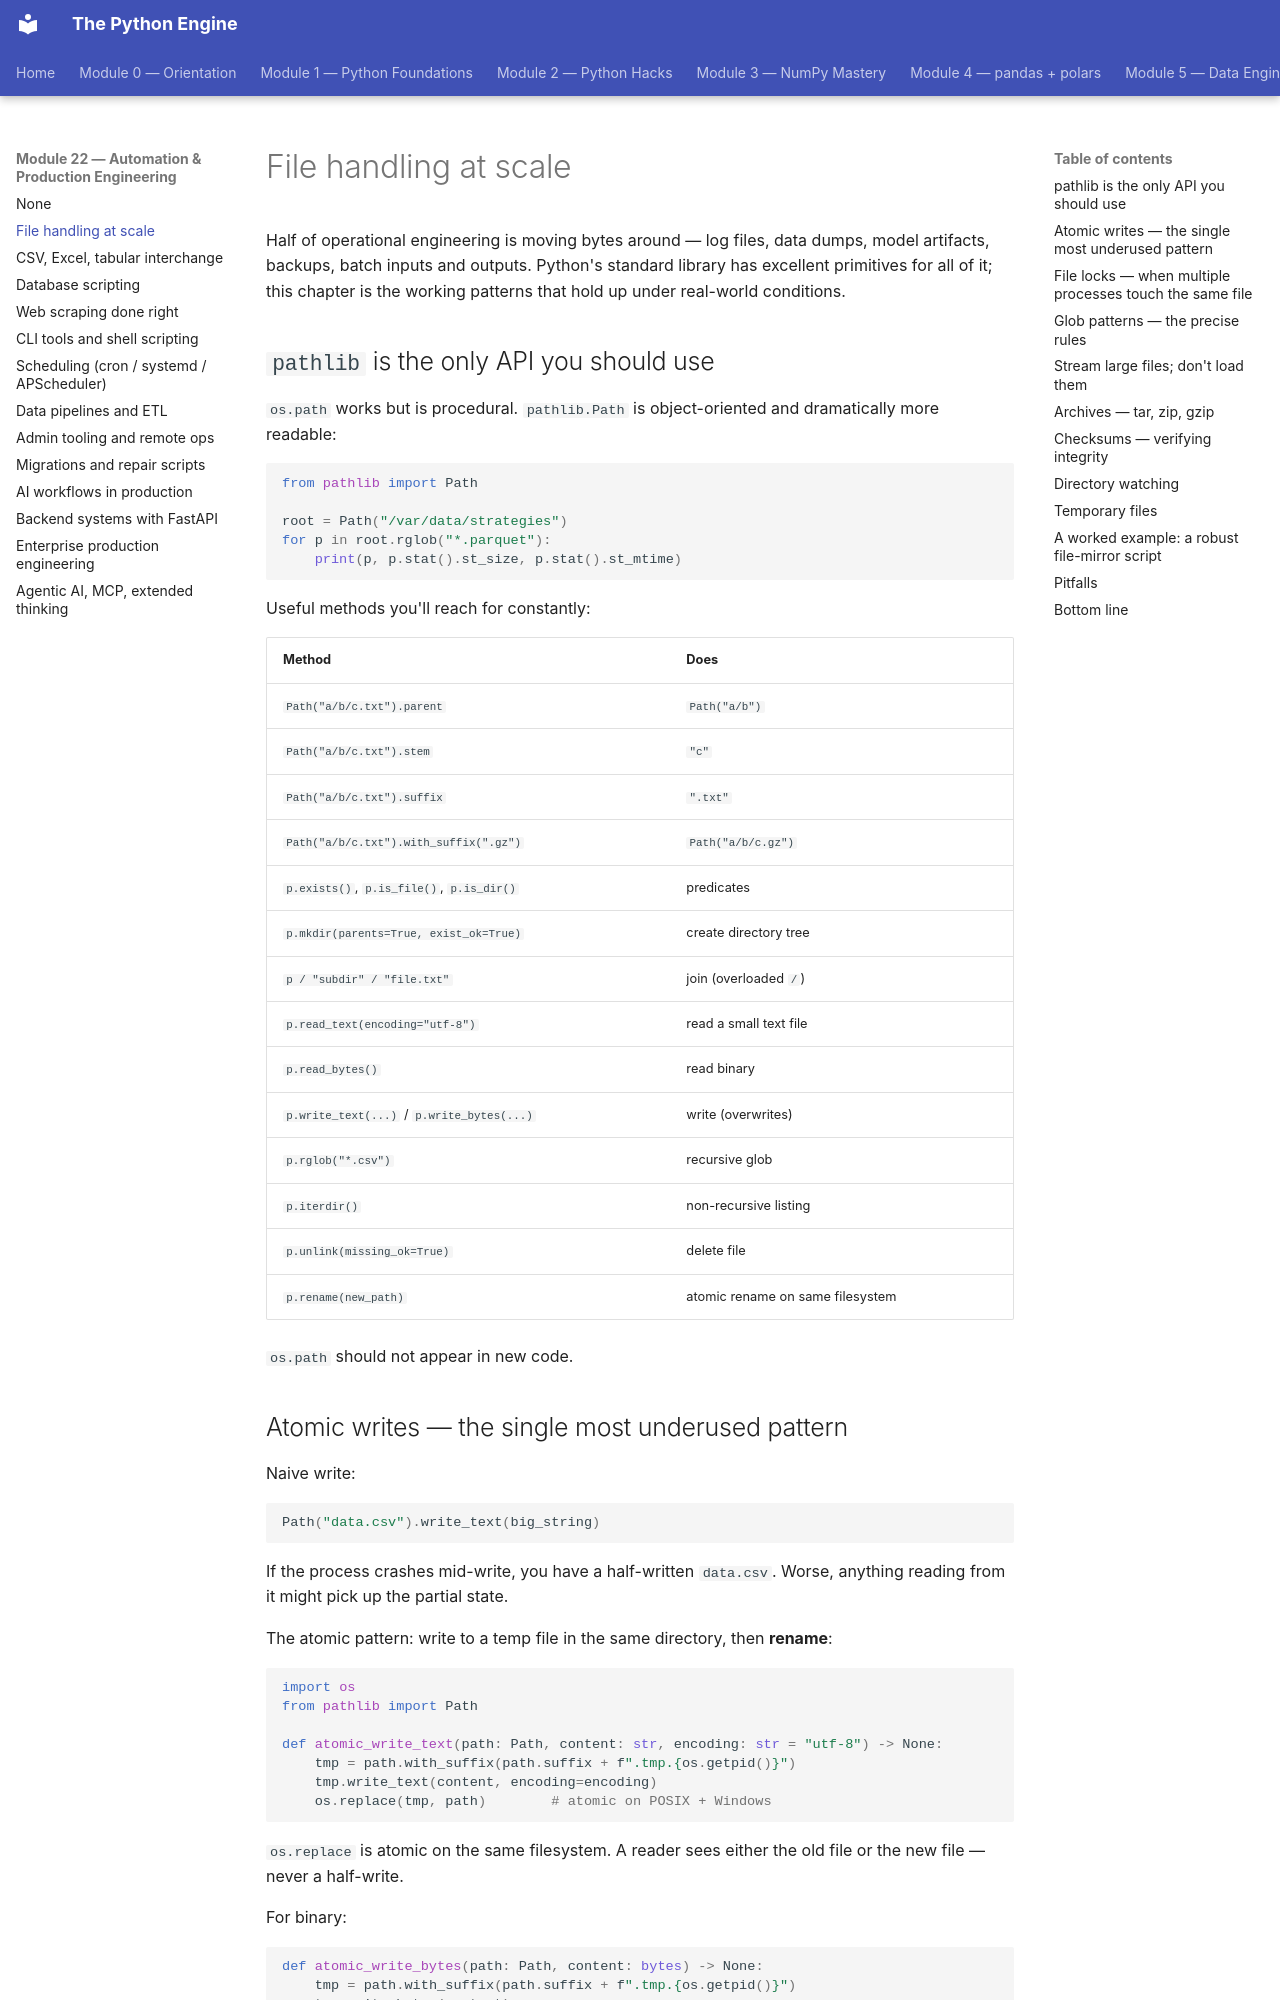

repository: billyribeiro-ux/python-engine · page: 22-automation-and-ops/01-file-handling/index.html · generator: mkdocs

# File handling at scale

Half of operational engineering is moving bytes around — log files, data dumps, model artifacts, backups, batch inputs and outputs. Python's standard library has excellent primitives for all of it; this chapter is the working patterns that hold up under real-world conditions.

## `pathlib` is the only API you should use

`os.path` works but is procedural. `pathlib.Path` is object-oriented and dramatically more readable:

```python
from pathlib import Path

root = Path("/var/data/strategies")
for p in root.rglob("*.parquet"):
    print(p, p.stat().st_size, p.stat().st_mtime)
```

Useful methods you'll reach for constantly:

| Method | Does |
|---|---|
| `Path("a/b/c.txt").parent` | `Path("a/b")` |
| `Path("a/b/c.txt").stem` | `"c"` |
| `Path("a/b/c.txt").suffix` | `".txt"` |
| `Path("a/b/c.txt").with_suffix(".gz")` | `Path("a/b/c.gz")` |
| `p.exists()`, `p.is_file()`, `p.is_dir()` | predicates |
| `p.mkdir(parents=True, exist_ok=True)` | create directory tree |
| `p / "subdir" / "file.txt"` | join (overloaded `/`) |
| `p.read_text(encoding="utf-8")` | read a small text file |
| `p.read_bytes()` | read binary |
| `p.write_text(...)` / `p.write_bytes(...)` | write (overwrites) |
| `p.rglob("*.csv")` | recursive glob |
| `p.iterdir()` | non-recursive listing |
| `p.unlink(missing_ok=True)` | delete file |
| `p.rename(new_path)` | atomic rename on same filesystem |

`os.path` should not appear in new code.

## Atomic writes — the single most underused pattern

Naive write:

```python
Path("data.csv").write_text(big_string)
```

If the process crashes mid-write, you have a half-written `data.csv`. Worse, anything reading from it might pick up the partial state.

The atomic pattern: write to a temp file in the same directory, then **rename**:

```python
import os
from pathlib import Path

def atomic_write_text(path: Path, content: str, encoding: str = "utf-8") -> None:
    tmp = path.with_suffix(path.suffix + f".tmp.{os.getpid()}")
    tmp.write_text(content, encoding=encoding)
    os.replace(tmp, path)        # atomic on POSIX + Windows
```

`os.replace` is atomic on the same filesystem. A reader sees either the old file or the new file — never a half-write.

For binary:

```python
def atomic_write_bytes(path: Path, content: bytes) -> None:
    tmp = path.with_suffix(path.suffix + f".tmp.{os.getpid()}")
    tmp.write_bytes(content)
    os.replace(tmp, path)
```

Wrap every "produce an output file" operation in this pattern. The cost is one extra disk write; the benefit is that your downstream readers never see a corrupt file.
